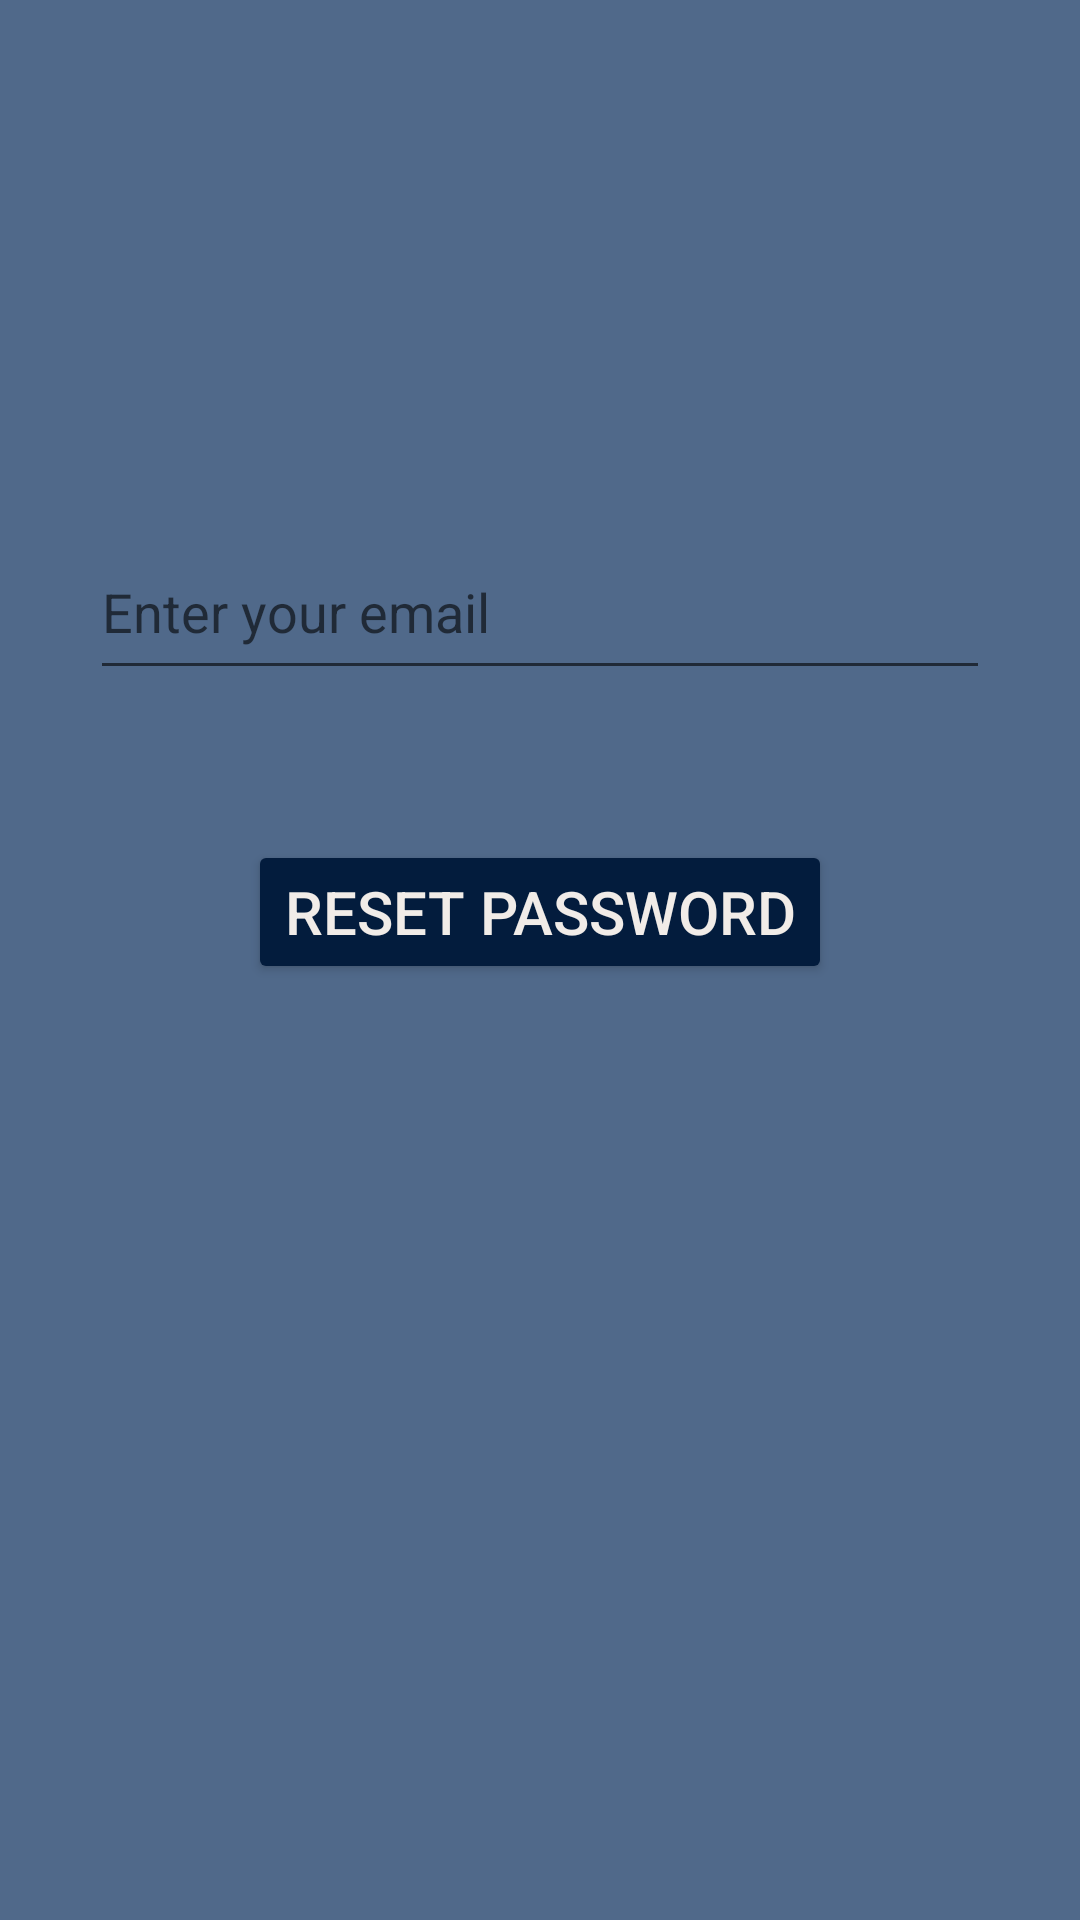

This screen was rendered from an Android layout file. Write that file and the resources it references.
<!-- AndroidManifest.xml: application theme Theme.MagicFridge -->
<!-- res/layout/activity_forgot.xml -->
<?xml version="1.0" encoding="utf-8"?>
<androidx.constraintlayout.widget.ConstraintLayout xmlns:android="http://schemas.android.com/apk/res/android"
    xmlns:app="http://schemas.android.com/apk/res-auto"
    xmlns:tools="http://schemas.android.com/tools"
    android:layout_width="match_parent"
    android:layout_height="match_parent"
    android:background="@color/light_blue"
    tools:context=".ForgotActivity">

    <EditText
        android:id="@+id/etEmailForgot"
        android:layout_width="300dp"
        android:layout_height="55dp"
        android:layout_marginTop="175dp"
        android:ems="10"
        android:hint="Enter your email"
        android:inputType="textEmailAddress"
        app:layout_constraintEnd_toEndOf="parent"
        app:layout_constraintHorizontal_bias="0.5"
        app:layout_constraintStart_toStartOf="parent"
        app:layout_constraintTop_toTopOf="parent" />

    <Button
        android:id="@+id/btnReset"
        android:layout_width="wrap_content"
        android:layout_height="wrap_content"
        android:layout_marginTop="50dp"
        android:backgroundTint="@color/dark_blue"
        android:text="reset password"
        android:textColor="@color/beige"
        android:textSize="20sp"
        app:layout_constraintEnd_toEndOf="parent"
        app:layout_constraintHorizontal_bias="0.5"
        app:layout_constraintStart_toStartOf="parent"
        app:layout_constraintTop_toBottomOf="@+id/etEmailForgot" />
</androidx.constraintlayout.widget.ConstraintLayout>
<!-- resources referenced by this layout -->
<resources>
  <color name="beige">#fff1ece8</color>
  <color name="dark_blue">#ff031C3D</color>
  <color name="light_blue">#ff50698a</color>
  <style name="Theme.MagicFridge" parent="Theme.MaterialComponents.DayNight.DarkActionBar">
          
          <item name="colorPrimary">@color/purple_500</item>
          <item name="colorPrimaryVariant">@color/purple_700</item>
          <item name="colorOnPrimary">@color/white</item>
          
          <item name="colorSecondary">@color/teal_200</item>
          <item name="colorSecondaryVariant">@color/teal_700</item>
          <item name="colorOnSecondary">@color/black</item>
          
          <item name="android:statusBarColor">?attr/colorPrimaryVariant</item>
          
      </style>
  <color name="white">#FFFFFFFF</color>
  <color name="black">#FF000000</color>
  <!-- not gathered from this repository: default colours our renderer supplied (Android Studio template values) -->
  <color name="purple_500">#FF6200EE</color>
  <color name="purple_700">#FF3700B3</color>
  <color name="teal_200">#FF03DAC5</color>
  <color name="teal_700">#FF018786</color>
</resources>
